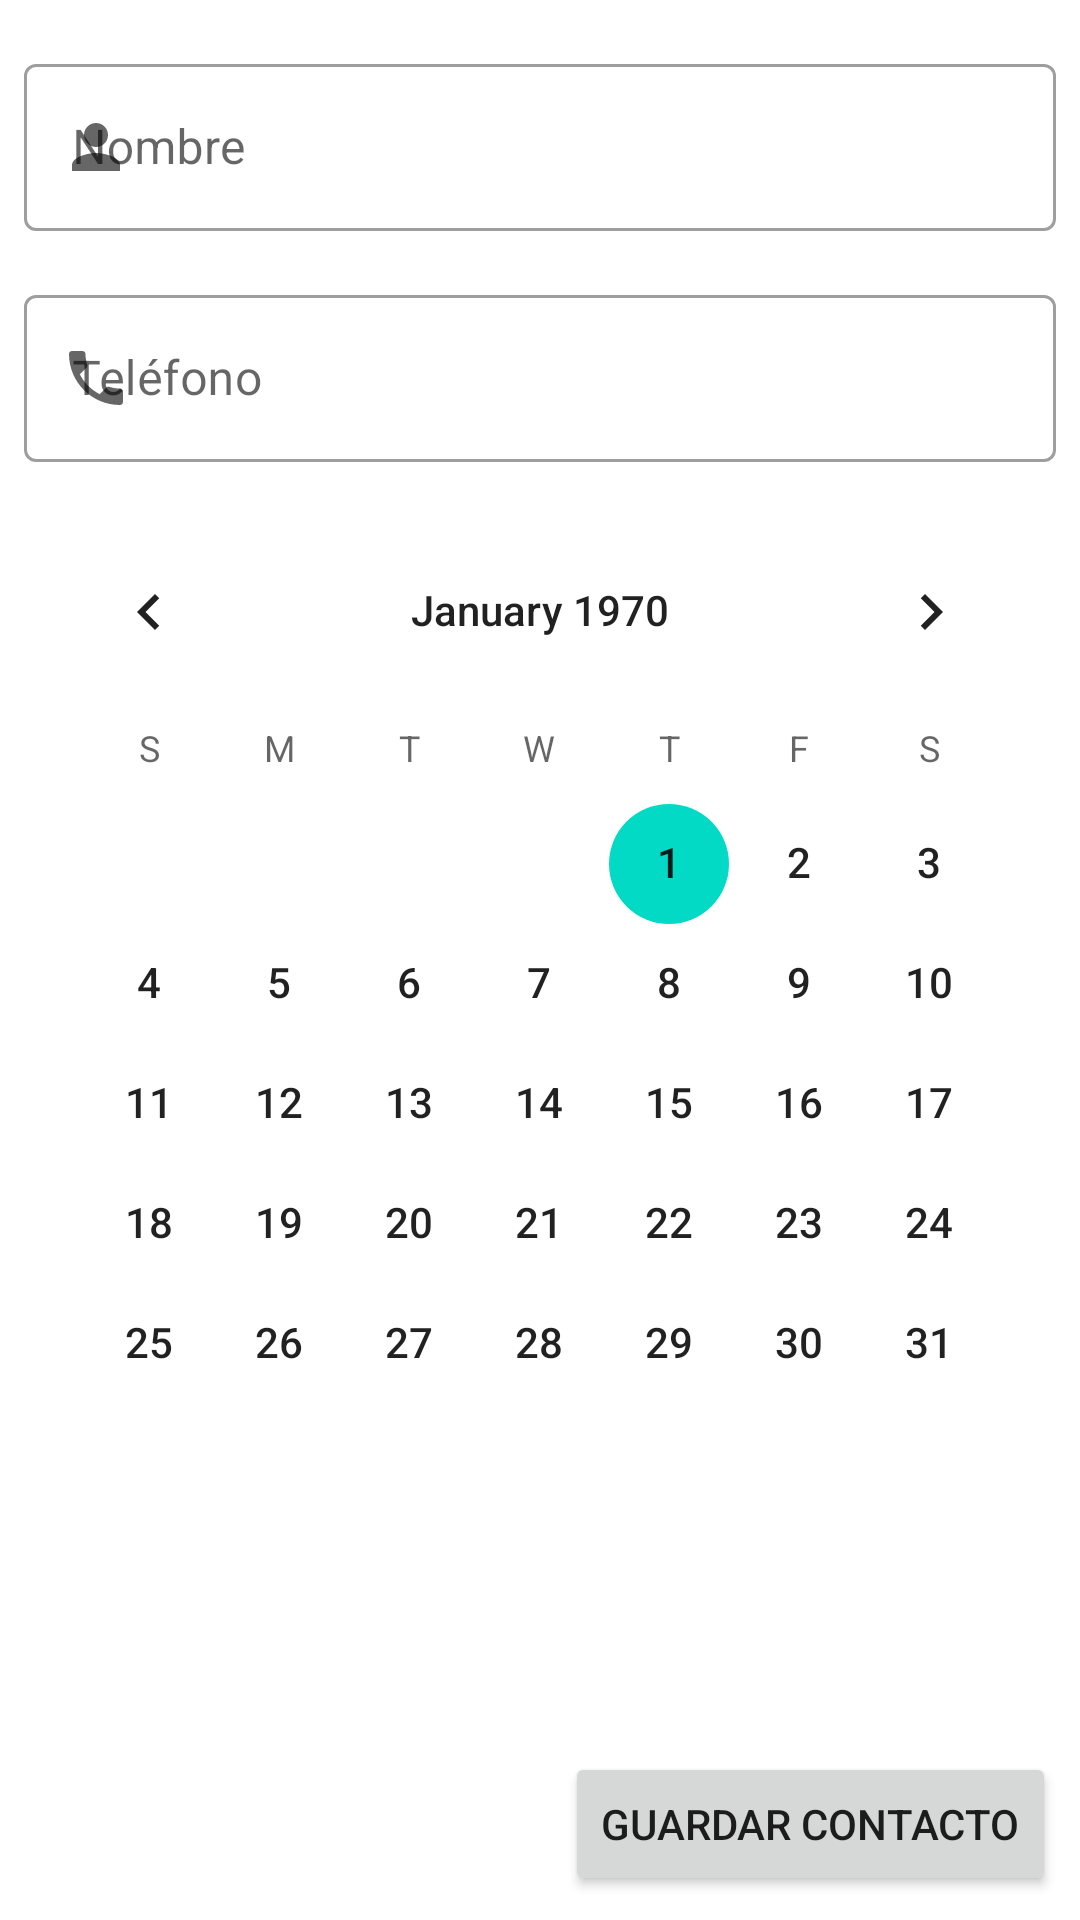

The Android layout XML behind this screen, and the referenced resources:
<!-- AndroidManifest.xml: application theme Theme.Ej4AmigosAgendaFirebase -->
<!-- res/layout/fragment_friend_edit.xml -->
<?xml version="1.0" encoding="utf-8"?>


<androidx.constraintlayout.widget.ConstraintLayout xmlns:android="http://schemas.android.com/apk/res/android"
    xmlns:app="http://schemas.android.com/apk/res-auto"
    xmlns:tools="http://schemas.android.com/tools"
    android:layout_width="match_parent"
    android:layout_height="match_parent"
    tools:context=".view.fragments.FriendEdit">

    <ScrollView
        android:layout_width="0dp"
        android:layout_height="0dp"
        android:layout_marginBottom="8dp"
        app:layout_constraintBottom_toTopOf="@+id/btSave"
        app:layout_constraintEnd_toEndOf="parent"
        app:layout_constraintStart_toStartOf="parent"
        app:layout_constraintTop_toTopOf="parent">

        <LinearLayout
            android:layout_width="match_parent"
            android:layout_height="wrap_content"
            android:orientation="vertical">

            <com.google.android.material.textfield.TextInputLayout
                android:id="@+id/tiName"
                style="@style/Widget.MaterialComponents.TextInputLayout.OutlinedBox"
                android:layout_width="match_parent"
                android:layout_height="wrap_content"
                android:layout_marginStart="8dp"
                android:layout_marginTop="16dp"
                android:layout_marginEnd="8dp"
                android:hint="Nombre"
                app:endIconMode="clear_text"
                app:startIconDrawable="@drawable/profile">

                <com.google.android.material.textfield.TextInputEditText
                    android:id="@+id/etName"
                    android:layout_width="match_parent"
                    android:layout_height="wrap_content" />
            </com.google.android.material.textfield.TextInputLayout>

            <com.google.android.material.textfield.TextInputLayout
                android:id="@+id/tiPhone"
                style="@style/Widget.MaterialComponents.TextInputLayout.OutlinedBox"
                android:layout_width="match_parent"
                android:layout_height="wrap_content"
                android:layout_marginStart="8dp"
                android:layout_marginTop="16dp"
                android:layout_marginEnd="8dp"
                android:hint="Teléfono"
                app:endIconMode="clear_text"
                app:startIconDrawable="@drawable/phone">

                <com.google.android.material.textfield.TextInputEditText
                    android:id="@+id/etPhone"
                    android:layout_width="match_parent"
                    android:layout_height="wrap_content"
                    android:inputType="phone" />
            </com.google.android.material.textfield.TextInputLayout>

            <CalendarView
                android:id="@+id/cvDOFBirth"
                android:layout_width="match_parent"
                android:layout_height="wrap_content"
                android:layout_marginStart="8dp"
                android:layout_marginTop="16dp"
                android:layout_marginEnd="8dp"
                android:layout_marginBottom="32dp"
                android:dateTextAppearance="@style/TextAppearance.AppCompat.Body2"
                android:firstDayOfWeek="@android:integer/config_longAnimTime"
                app:layout_constraintBottom_toTopOf="@+id/btSave"
                app:layout_constraintEnd_toEndOf="parent"
                app:layout_constraintStart_toStartOf="parent"
                app:layout_constraintTop_toBottomOf="@+id/tiPhone" />

        </LinearLayout>
    </ScrollView>

    <Button
        android:id="@+id/btSave"
        android:layout_width="wrap_content"
        android:layout_height="wrap_content"
        android:layout_marginEnd="8dp"
        android:layout_marginBottom="8dp"
        android:text="Guardar contacto"
        app:layout_constraintBottom_toBottomOf="parent"
        app:layout_constraintEnd_toEndOf="parent" />

</androidx.constraintlayout.widget.ConstraintLayout>
<!-- resources referenced by this layout -->
<resources>
  <!-- drawable phone (drawable) -->
  <vector xmlns:android="http://schemas.android.com/apk/res/android"
      android:width="24dp"
      android:height="24dp"
      android:tint="?attr/colorControlNormal"
      android:viewportWidth="24"
      android:viewportHeight="24">
      <path
          android:fillColor="@android:color/white"
          android:pathData="M6.62,10.79c1.44,2.83 3.76,5.14 6.59,6.59l2.2,-2.2c0.27,-0.27 0.67,-0.36 1.02,-0.24 1.12,0.37 2.33,0.57 3.57,0.57 0.55,0 1,0.45 1,1V20c0,0.55 -0.45,1 -1,1 -9.39,0 -17,-7.61 -17,-17 0,-0.55 0.45,-1 1,-1h3.5c0.55,0 1,0.45 1,1 0,1.25 0.2,2.45 0.57,3.57 0.11,0.35 0.03,0.74 -0.25,1.02l-2.2,2.2z" />
  </vector>
  <!-- drawable profile (drawable) -->
  <vector xmlns:android="http://schemas.android.com/apk/res/android"
      android:width="24dp"
      android:height="24dp"
      android:tint="?attr/colorControlNormal"
      android:viewportWidth="24"
      android:viewportHeight="24">
      <path
          android:fillColor="@android:color/white"
          android:pathData="M12,12c2.21,0 4,-1.79 4,-4s-1.79,-4 -4,-4 -4,1.79 -4,4 1.79,4 4,4zM12,14c-2.67,0 -8,1.34 -8,4v2h16v-2c0,-2.66 -5.33,-4 -8,-4z" />
  </vector>
  <style name="Theme.Ej4AmigosAgendaFirebase" parent="Theme.MaterialComponents.DayNight.DarkActionBar">
          
          <item name="colorPrimary">@color/purple_500</item>
          <item name="colorPrimaryVariant">@color/purple_700</item>
          <item name="colorOnPrimary">@color/white</item>
          
          <item name="colorSecondary">@color/teal_200</item>
          <item name="colorSecondaryVariant">@color/teal_700</item>
          <item name="colorOnSecondary">@color/black</item>
          
          <item name="android:statusBarColor" tools:targetApi="l">?attr/colorPrimaryVariant</item>
          
      </style>
  <!-- not gathered from this repository: default colours our renderer supplied (Android Studio template values) -->
  <color name="purple_500">#FF6200EE</color>
  <color name="purple_700">#FF3700B3</color>
  <color name="teal_200">#FF03DAC5</color>
  <color name="teal_700">#FF018786</color>
  <color name="black">#FF000000</color>
  <color name="white">#FFFFFFFF</color>
</resources>
